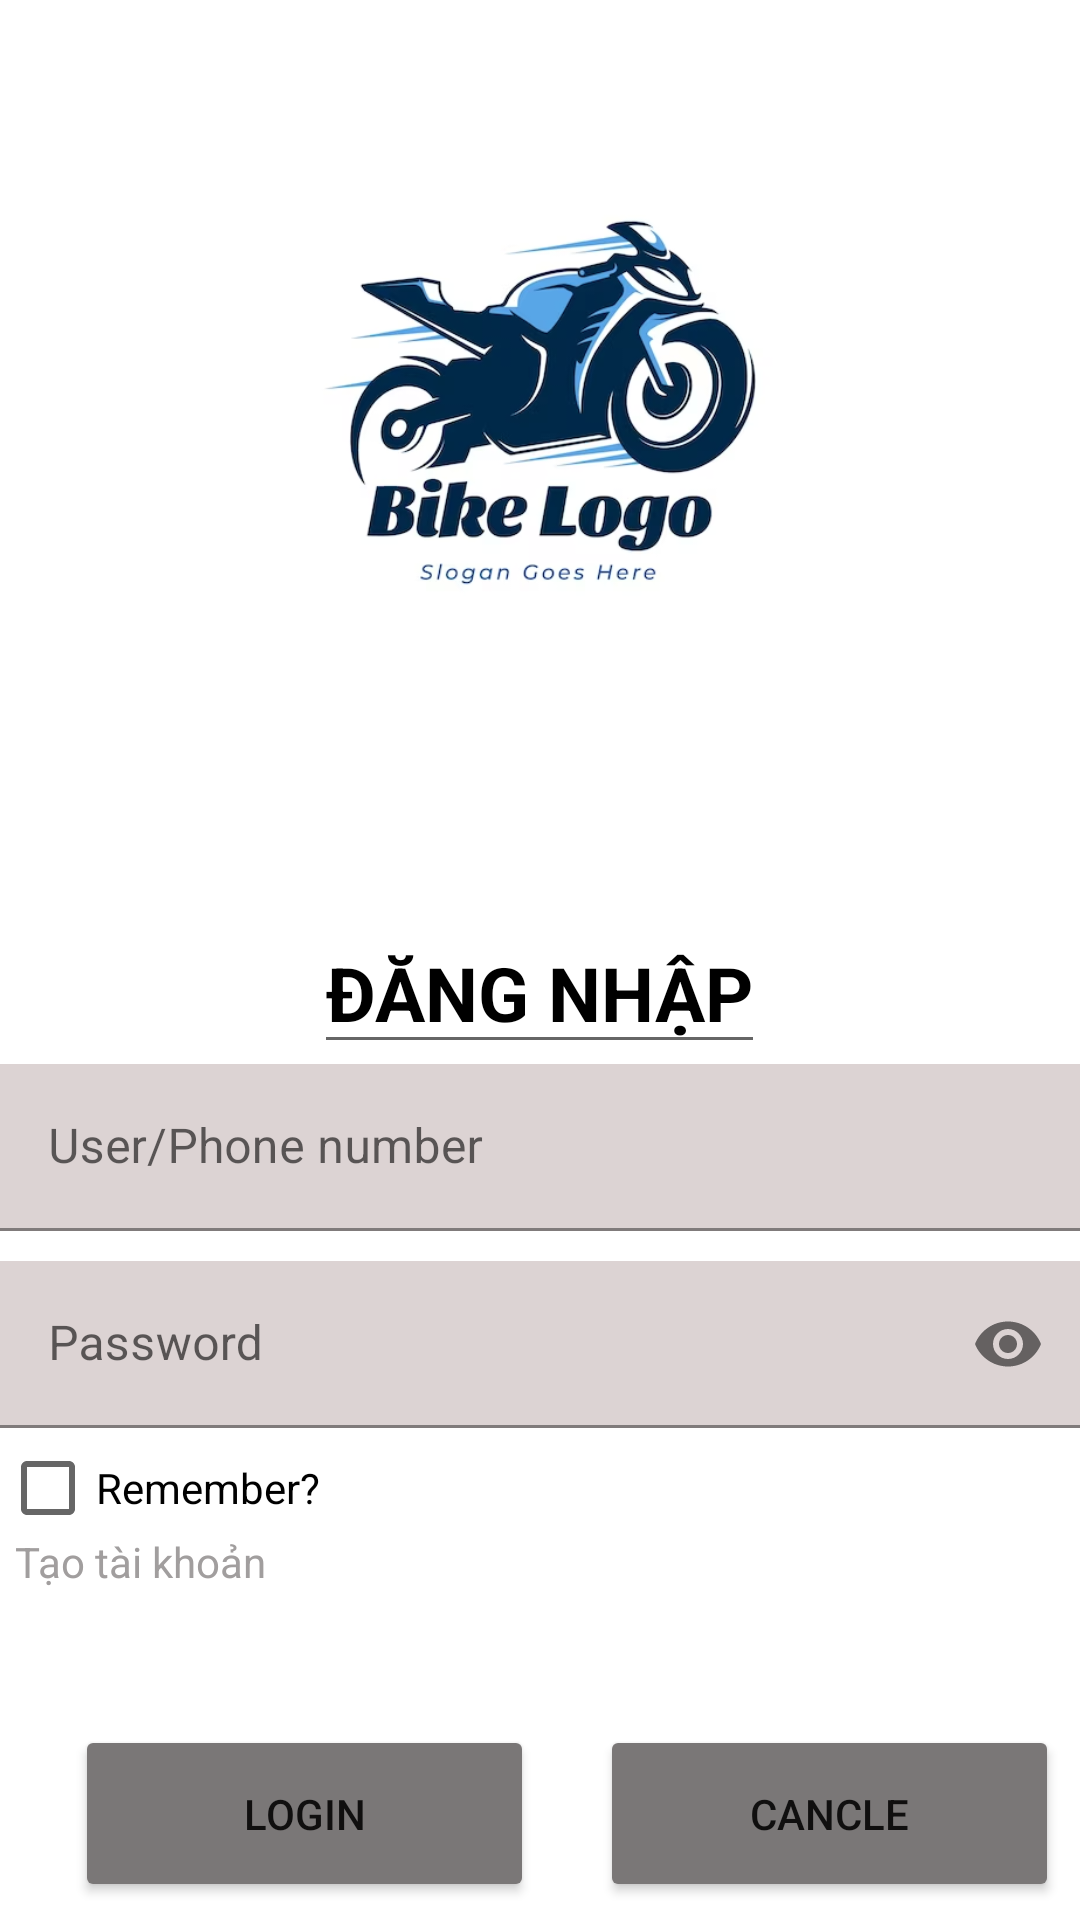

This screen was rendered from an Android layout file. Write that file and the resources it references.
<!-- AndroidManifest.xml: application theme Theme.SP23_N5_QuanLyBaiGuiXeMayHappy -->
<!-- res/layout/dangnhap.xml -->
<?xml version="1.0" encoding="utf-8"?>
<LinearLayout
    xmlns:android="http://schemas.android.com/apk/res/android"
    xmlns:tools="http://schemas.android.com/tools"
    android:layout_width="match_parent"
    android:layout_height="match_parent"
    xmlns:app="http://schemas.android.com/apk/res-auto"
    android:layout_margin="15dp"
    android:orientation="vertical"
    >

    <ImageView
        android:layout_width="359dp"
        android:layout_height="244dp"
        android:layout_gravity="center"
        android:layout_marginTop="10dp"
        android:layout_marginBottom="50dp"
        android:src="@drawable/logoxe" />
    <EditText
        android:layout_width="wrap_content"
        android:layout_height="wrap_content"
        android:text="ĐĂNG NHẬP"
        android:textSize="25dp"
        android:textColor="@color/black"
        android:layout_gravity="center"
        android:textStyle="bold"/>

    <com.google.android.material.textfield.TextInputLayout
        android:layout_width="match_parent"
        android:layout_height="wrap_content"
        android:layout_marginBottom="10dp">
        <com.google.android.material.textfield.TextInputEditText
            android:id="@+id/txtName"
            android:layout_width="match_parent"
            android:layout_height="wrap_content"
            android:background="#DCD3D3"
            android:hint="User/Phone number"/>
    </com.google.android.material.textfield.TextInputLayout>

    <com.google.android.material.textfield.TextInputLayout
        android:layout_width="match_parent"
        android:layout_height="wrap_content"
        app:passwordToggleEnabled="true"
        android:layout_marginBottom="10dp">
        <com.google.android.material.textfield.TextInputEditText
            android:id="@+id/txtPass"
            android:layout_width="match_parent"
            android:layout_height="wrap_content"
            android:inputType="textPassword"
            android:maxLines="1"
            android:background="#DCD3D3"
            android:hint="Password"/>
    </com.google.android.material.textfield.TextInputLayout>

    <CheckBox
        android:id="@+id/chkRemember"
        android:layout_width="match_parent"
        android:layout_height="20dp"
        android:layout_marginBottom="5dp"
        android:text="Remember?" />

    <TextView
        android:layout_width="147dp"
        android:layout_height="39dp"
        android:text="Tạo tài khoản"
        android:layout_marginLeft="5dp"
        android:textColor="#A19E9E"/>

    <RelativeLayout
        android:layout_width="match_parent"
        android:layout_height="71dp"
        android:layout_marginTop="25dp"
        android:orientation="horizontal">

        <Button
            android:id="@+id/btn_Login"
            android:layout_width="153dp"
            android:layout_height="59dp"
            android:layout_marginLeft="25dp"
            android:layout_weight="1"
            android:backgroundTint="#7A7777"
            android:text="Login" />

        <Button
            android:id="@+id/btn_Cancle"
            android:layout_width="153dp"
            android:layout_height="59dp"
            android:layout_marginLeft="200dp"
            android:layout_weight="1"
            android:backgroundTint="#7A7777"
            android:text="Cancle" />


    </RelativeLayout>

</LinearLayout>
<!-- resources referenced by this layout -->
<resources>
  <color name="black">#FF000000</color>
  <!-- drawable logoxe: png bitmap (drawable, 121259 bytes) -->
  <style name="Theme.SP23_N5_QuanLyBaiGuiXeMayHappy" parent="Theme.MaterialComponents.DayNight.DarkActionBar">
          
          <item name="colorPrimary">@color/purple_500</item>
          <item name="colorPrimaryVariant">@color/purple_700</item>
          <item name="colorOnPrimary">@color/white</item>
          
          <item name="colorSecondary">@color/teal_200</item>
          <item name="colorSecondaryVariant">@color/teal_700</item>
          <item name="colorOnSecondary">@color/black</item>
          
          <item name="android:statusBarColor">?attr/colorPrimaryVariant</item>
          
          <item name="windowActionBar">false</item>
          <item name="windowNoTitle">true</item>
      </style>
  <color name="purple_500">#FF6200EE</color>
  <color name="purple_700">#FF3700B3</color>
  <color name="white">#FFFFFFFF</color>
  <color name="teal_200">#FF03DAC5</color>
  <color name="teal_700">#FF018786</color>
</resources>
